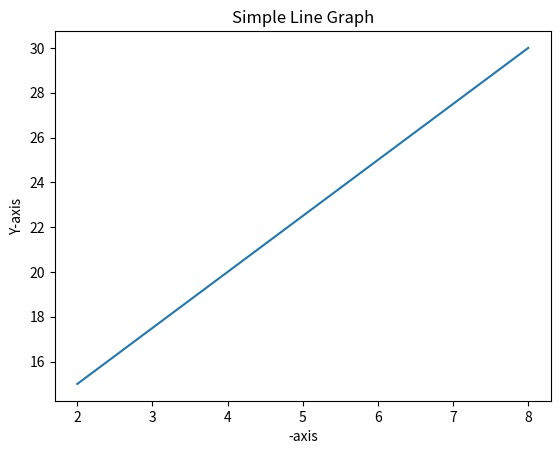
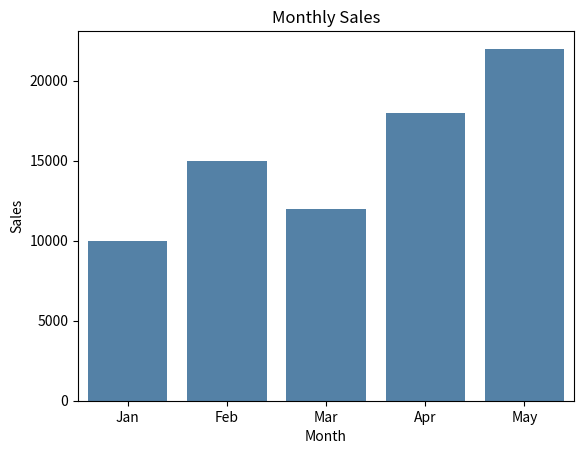

Recreate these plots in Python, in order.
import matplotlib.pyplot as plt

x = [2, 4, 6, 8]
y = [15, 20, 25, 30]

plt.plot(x, y)
plt.xlabel("-axis")
plt.ylabel("Y-axis")
plt.title("Simple Line Graph")
plt.show()

import pandas as pd
import seaborn as sns
import matplotlib.pyplot as plt

df = pd.DataFrame({
    "Month": ["Jan", "Feb", "Mar", "Apr", "May"],
    "Sales": [10000, 15000, 12000, 18000, 22000]
})

sns.barplot(data=df, x="Month", y="Sales", color="steelblue")

plt.title("Monthly Sales")
plt.show()
